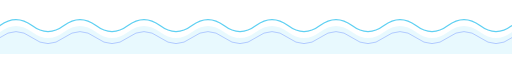
t = 0.00 s
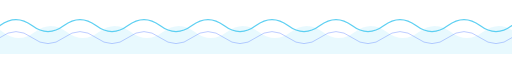
t = 2.00 s
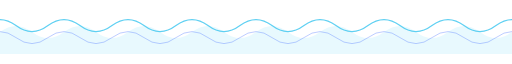
t = 2.75 s
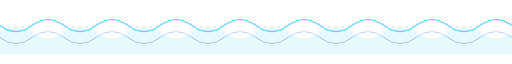
t = 5.50 s
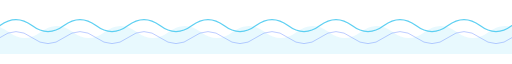
t = 6.00 s
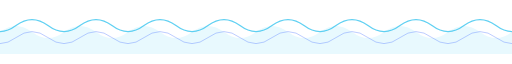
t = 8.25 s

The animated SVG that drew these frames (rendered in a browser with its animation timeline set to each time). Animation: 2 SMIL elements (animateTransform=2); frames cover the first 8.25 s, repeats indefinitely.

<svg xmlns="http://www.w3.org/2000/svg" xmlns:xlink="http://www.w3.org/1999/xlink" width="1280" height="110" viewBox="0 0 1280 110">
  <defs>
    <path id="wvLine" d="M0,55 q40,-30 80,0 t80,0 t80,0 t80,0 t80,0 t80,0 t80,0 t80,0 t80,0 t80,0 t80,0 t80,0 t80,0 t80,0 t80,0 t80,0 t80,0 t80,0 t80,0 t80,0 t80,0 t80,0 t80,0 t80,0 t80,0 t80,0 t80,0 t80,0 t80,0 t80,0 t80,0 t80,0"/>
    <path id="wvFill" d="M0,55 q40,-30 80,0 t80,0 t80,0 t80,0 t80,0 t80,0 t80,0 t80,0 t80,0 t80,0 t80,0 t80,0 t80,0 t80,0 t80,0 t80,0 t80,0 t80,0 t80,0 t80,0 t80,0 t80,0 t80,0 t80,0 t80,0 t80,0 t80,0 t80,0 t80,0 t80,0 t80,0 t80,0 L2560,110 L0,110 Z"/>
  </defs>

  <!-- back wave: filled translucent aqua, drifts left -->
  <g>
    <animateTransform attributeName="transform" type="translate" from="0 0" to="-1280 0" dur="11s" repeatCount="indefinite"/>
    <use xlink:href="#wvFill" fill="#45c8f0" opacity="0.12"/>
  </g>

  <!-- front wave: aqua stroke, drifts right -->
  <g>
    <animateTransform attributeName="transform" type="translate" from="-1280 0" to="0 0" dur="8s" repeatCount="indefinite"/>
    <use xlink:href="#wvLine" y="-16" fill="none" stroke="#45c8f0" stroke-width="3" opacity="0.85"/>
    <use xlink:href="#wvLine" y="14" fill="none" stroke="#6a8cff" stroke-width="2" opacity="0.55"/>
  </g>
</svg>
